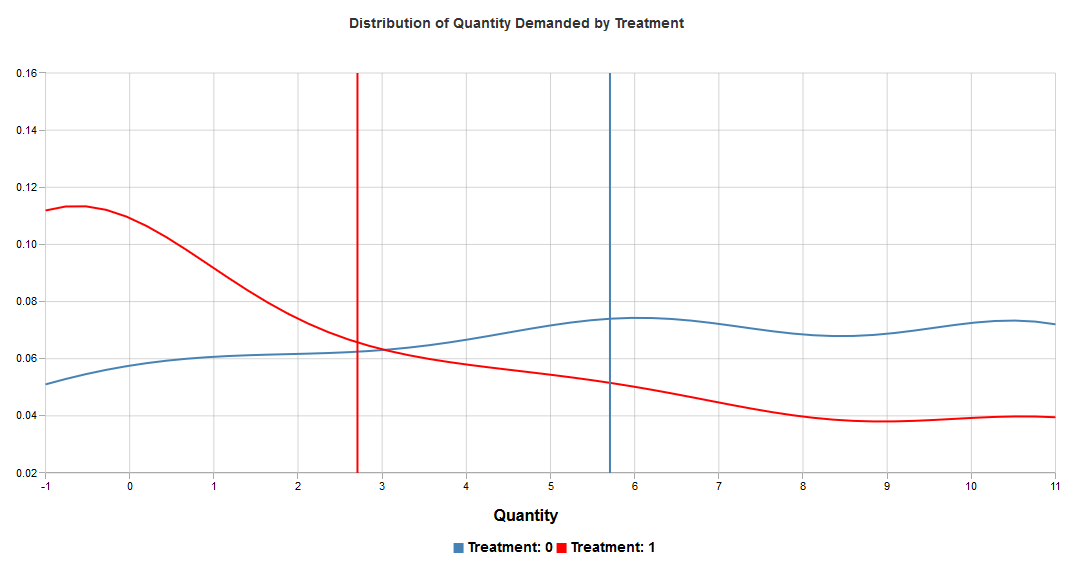

The data file committed next to this chart (first rows):
Quantity, Treatment
5, 0
4, 0
4, 1
3, 1
10, 0
0, 0
0, 1
0, 1
10, 0
6, 0
10, 1
6, 1
7, 0
5, 0
3, 1
2, 1
10, 0
6, 0
0, 1
6, 1
7, 0
6, 0
4, 1
2, 1
10, 0
6, 0
0, 1
0, 1
3, 0
3, 0
0, 1
0, 1
5, 0
4, 0
4, 1
3, 1
0, 0
0, 0
0, 1
0, 1
10, 0
4, 0
5, 1
3, 1
10, 0
5, 0
10, 1
0, 1
3, 0
2, 0
0, 1
0, 1
10, 0
6, 0
0, 1
0, 1
9, 0
6, 0
6, 1
6, 1
... 124 more rows
